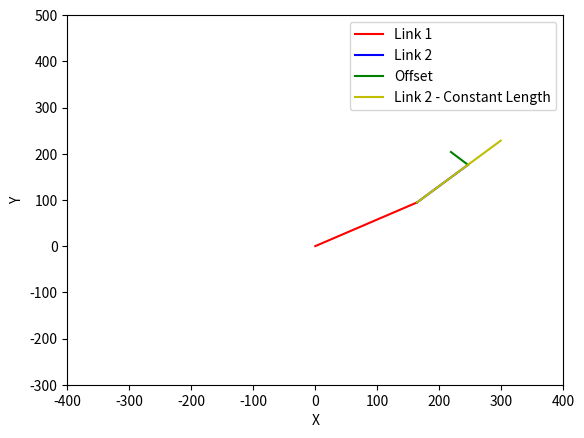

This chart was generated by the following Python code:
import matplotlib.pyplot as plt
import numpy as np

def draw_lines(q1, q2, q3, q4):
    
    # Forward kinematics
    def forward_kinematics2(q1, q2, q3, q4):
        L=64
        f1 = (q3+8.825)*np.cos(np.deg2rad(q1+q2))+-39.177*np.sin(np.deg2rad(q1+q2))+189.44*np.cos(np.deg2rad(q1))
        f2 = (q3+8.825)*np.sin(np.deg2rad(q1+q2))+189.44*np.sin(np.deg2rad(q1))+39.177*np.cos(np.deg2rad(q1+q2))
        f3 = -q4 + 183.9- L
        return f1, f2, f3

    def FKlink12(q1):
        # f1 = (189.44 * np.cos(np.deg2rad(q1)))-39.177*np.sin(np.deg2rad(q1+q2))
        # f2 =  189.44 * np.sin(np.deg2rad(q1)) + 39.177 * np.cos(np.deg2rad(q1+q2))
        f1 = (189.44 * np.cos(np.deg2rad(q1)))
        f2 =  189.44 * np.sin(np.deg2rad(q1))
        f3 = 254.9
        return f1, f2, f3

    # Draw line from origin to FKlink1(q1, q2)
    plt.plot([0, FKlink12(q1)[0]], [0, FKlink12(q1)[1]], 'r-', label='Link 1')

    
    plt.plot([FKlink12(q1)[0], forward_kinematics2(q1, q2, q3, q4)[0]], [FKlink12(q1)[1], forward_kinematics2(q1, q2, q3, q4)[1]], 'b-', label='Link 2')
    # Calculate the direction vector of Link 2
    link2_dir_x = forward_kinematics2(q1, q2, q3, q4)[0] - FKlink12(q1)[0]
    link2_dir_y = forward_kinematics2(q1, q2, q3, q4)[1] - FKlink12(q1)[1]
    
    # Normalize the direction vector
    link2_length = np.sqrt(link2_dir_x ** 2 + link2_dir_y ** 2)
    link2_dir_x /= link2_length
    link2_dir_y /= link2_length
    
    # Calculate the direction vector of the perpendicular offset
    offset_dir_x = -link2_dir_y  # Perpendicular direction
    offset_dir_y = link2_dir_x   # Perpendicular direction
    
    # Calculate the endpoint of the offset
    offset_end_x = forward_kinematics2(q1, q2, q3, q4)[0] + 39 * offset_dir_x
    offset_end_y = forward_kinematics2(q1, q2, q3, q4)[1] + 39 * offset_dir_y
    
    # Draw line symbolizing the offset
    plt.plot([forward_kinematics2(q1, q2, q3, q4)[0], offset_end_x], 
            [forward_kinematics2(q1, q2, q3, q4)[1], offset_end_y], 'g-', label='Offset')
    # Draw line from FKlink1(q1, q2) to forward_kinematics(q1, q2, q3, q4)
        # Calculate the endpoint of the constant length yellow line
    constant_length = 190
    yellow_line_end_x = FKlink12(q1)[0] + constant_length * link2_dir_x
    yellow_line_end_y = FKlink12(q1)[1] + constant_length * link2_dir_y
    
    # Draw yellow line of constant length 215
    plt.plot([FKlink12(q1)[0], yellow_line_end_x], [FKlink12(q1)[1], yellow_line_end_y], 'y-', label='Link 2 - Constant Length')

    plt.xlabel('X')
    plt.ylabel('Y')
    plt.xlim(-400, 400)  # Set x-axis limits
    plt.ylim(-300, 500)  # Set y-axis limits
    plt.legend()
    plt.show()

    print("x: ", forward_kinematics2(q1, q2, q3, q4)[0])
    print("y: ", forward_kinematics2(q1, q2, q3, q4)[1])
    print("z: ", forward_kinematics2(q1, q2, q3, q4)[2])

draw_lines(29.95, -5, 100,0)
